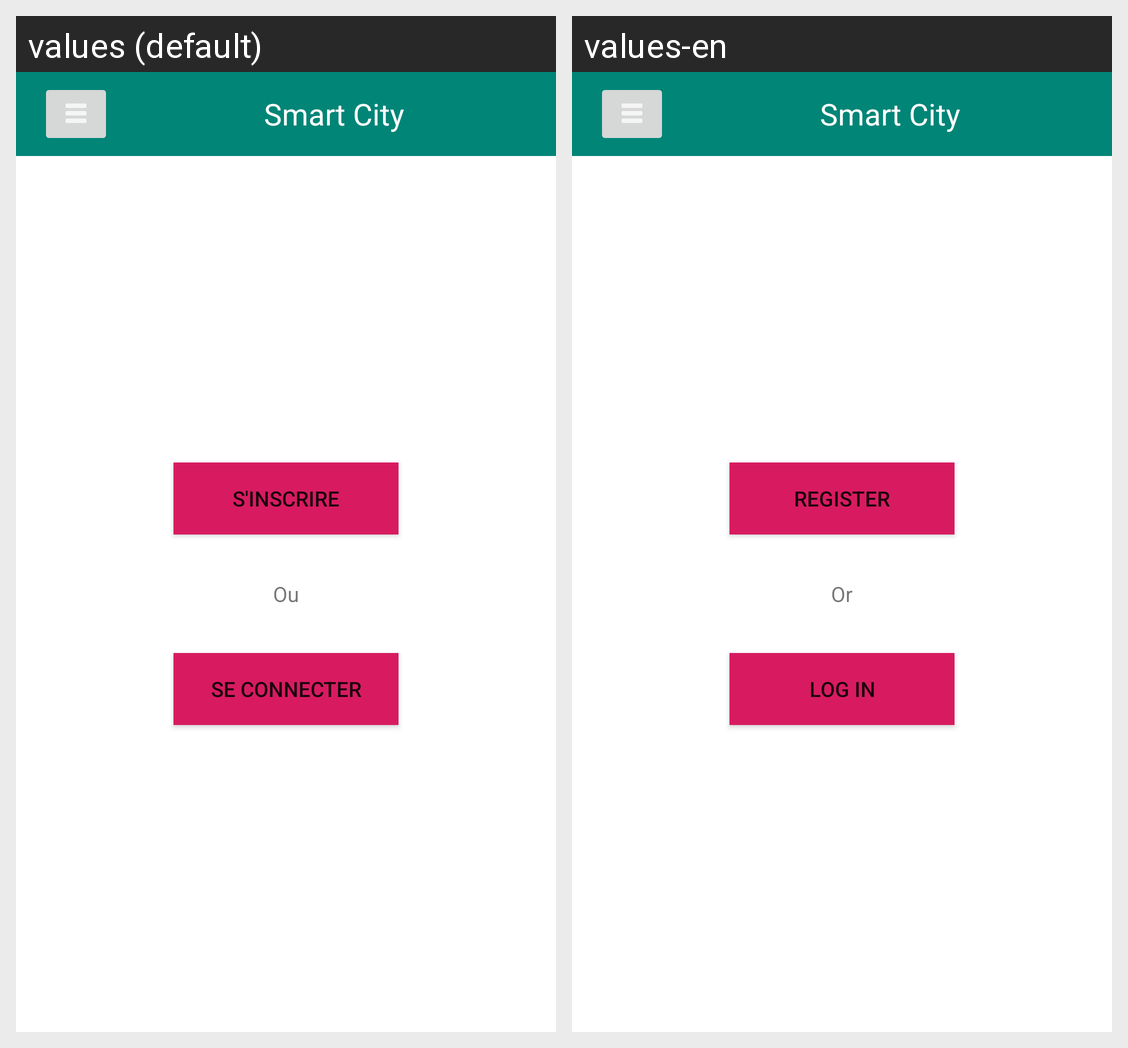

Strings drawn on this Android screen and how each of the app's shown locales translates them:
Android screen res/layout/activity_main.xml rendered under 2 locales, left to right: values (default), values-en. Device: Nexus 5 (rendered at 1080×1920; each locale shown at half size, 540×960, under a caption strip naming it); theme AppTheme.
Strings drawn on this screen, with the default value and each locale's value (text and hints the layout hard-codes, and strings that could not be matched under every locale, appear in the picture but are not listed):

register
  values: S'inscrire
  values-en: Register

or
  values: Ou
  values-en: Or

login
  values: Se connecter
  values-en: Log in
